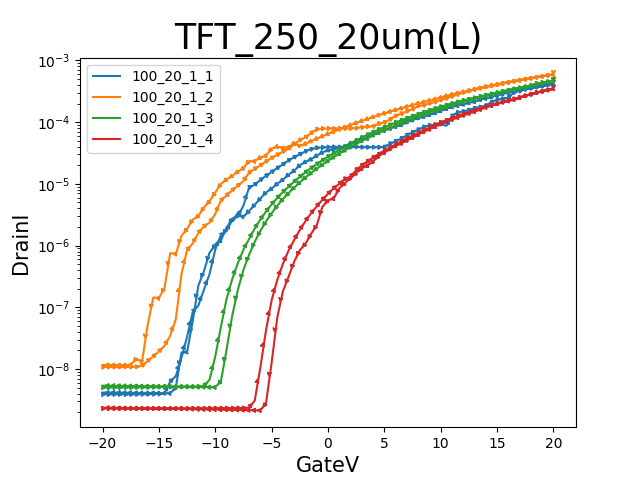

The file beside this chart, header and first rows:
GateI, GateV, DrainI
-3.3896E-9, -20.0000E+0, 2.2995E-9
-3.3924E-9, -19.5000E+0, 2.2908E-9
-3.4007E-9, -19.0000E+0, 2.2853E-9
-3.4081E-9, -18.5000E+0, 2.2833E-9
-3.4164E-9, -18.0000E+0, 2.2825E-9
-3.4245E-9, -17.5000E+0, 2.2821E-9
-3.4316E-9, -17.0000E+0, 2.2824E-9
-3.4395E-9, -16.5000E+0, 2.2839E-9
-3.4481E-9, -16.0000E+0, 2.2858E-9
-3.4534E-9, -15.5000E+0, 2.2878E-9
-3.4604E-9, -15.0000E+0, 2.2903E-9
-3.4703E-9, -14.5000E+0, 2.2933E-9
-3.4771E-9, -14.0000E+0, 2.2950E-9
-3.4844E-9, -13.5000E+0, 2.2979E-9
-3.4905E-9, -13.0000E+0, 2.3008E-9
-3.4979E-9, -12.5000E+0, 2.3044E-9
-3.5007E-9, -12.0000E+0, 2.3068E-9
-3.5109E-9, -11.5000E+0, 2.3092E-9
-3.5175E-9, -11.0000E+0, 2.3131E-9
-3.5251E-9, -10.5000E+0, 2.3158E-9
-3.5321E-9, -10.0000E+0, 2.3184E-9
-3.5356E-9, -9.5000E+0, 2.3209E-9
-3.5433E-9, -9.0000E+0, 2.3243E-9
-3.5508E-9, -8.5000E+0, 2.3274E-9
-3.5597E-9, -8.0000E+0, 2.3315E-9
-3.5664E-9, -7.5000E+0, 2.3351E-9
-3.5748E-9, -7.0000E+0, 2.3649E-9
-3.5817E-9, -6.5000E+0, 3.0754E-9
-3.5884E-9, -6.0000E+0, 10.5827E-9
-3.5934E-9, -5.5000E+0, 42.1961E-9
-3.5990E-9, -5.0000E+0, 130.1867E-9
-3.6047E-9, -4.5000E+0, 276.7094E-9
-3.6087E-9, -4.0000E+0, 505.3982E-9
-3.6148E-9, -3.5000E+0, 830.9671E-9
-3.6293E-9, -3.0000E+0, 1.2316E-6
-3.6324E-9, -2.5000E+0, 1.7962E-6
-3.6406E-9, -2.0000E+0, 2.4926E-6
-3.6464E-9, -1.5000E+0, 3.3339E-6
-3.6517E-9, -1.0000E+0, 4.3353E-6
-3.6461E-9, -500.0000E-3, 5.5153E-6
-2.6011E-9, 000.0000E-3, 6.9001E-6
4.0228E-9, 500.0000E-3, 8.5176E-6
14.6796E-9, 1.0000E+0, 10.0029E-6
41.1429E-9, 1.5000E+0, 12.1186E-6
65.0789E-9, 2.0000E+0, 12.9876E-6
138.0091E-9, 2.5000E+0, 16.8624E-6
214.0504E-9, 3.0000E+0, 19.8837E-6
307.0199E-9, 3.5000E+0, 23.1651E-6
417.3051E-9, 4.0000E+0, 26.6477E-6
544.9265E-9, 4.5000E+0, 30.3341E-6
702.4443E-9, 5.0000E+0, 34.5802E-6
866.0223E-9, 5.5000E+0, 38.6140E-6
1.0636E-6, 6.0000E+0, 43.3314E-6
1.2896E-6, 6.5000E+0, 48.4634E-6
1.5774E-6, 7.0000E+0, 54.7038E-6
1.8698E-6, 7.5000E+0, 60.7655E-6
2.1760E-6, 8.0000E+0, 66.8551E-6
2.5400E-6, 8.5000E+0, 73.8486E-6
2.9668E-6, 9.0000E+0, 81.8087E-6
3.4863E-6, 9.5000E+0, 91.0227E-6
... 102 more rows
